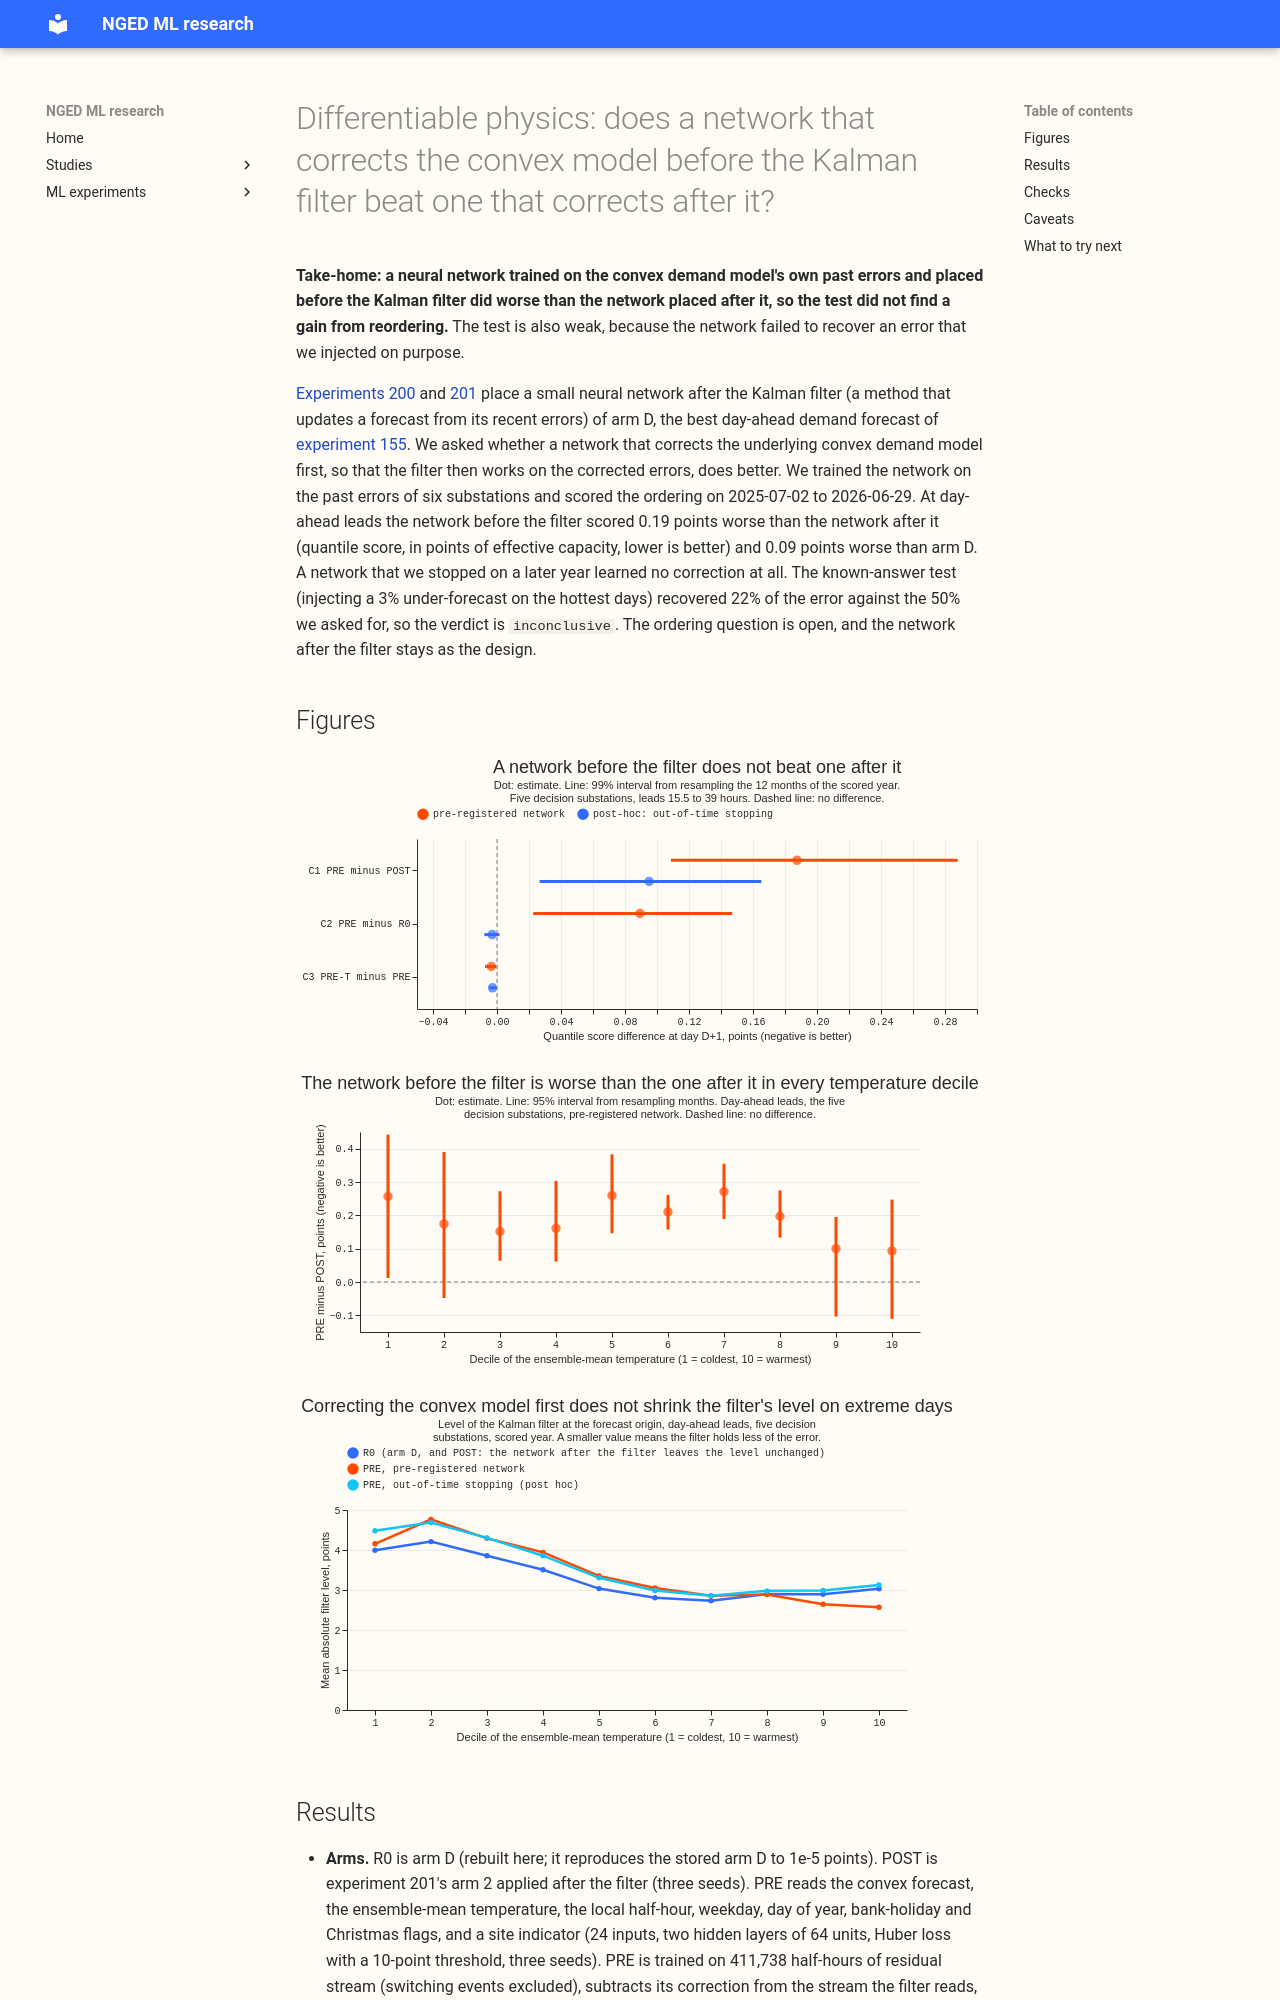

repository: openclimatefix/nged-ml-research · page: ml-experiments/00222-dp-network-before-filter-order/result/index.html · generator: mkdocs

---
id: "00222"
slug: dp-network-before-filter-order
title: >-
  Differentiable physics: does a network that corrects the convex model before the Kalman filter
  beat one that corrects after it?
theme: differentiable-physics-forecast-engine
also_relevant_to: [lagged-power-and-error-correction, calibration-and-uncertainty]
status: done
size: >-
  medium. Stored: private files under data/ml-experiments/00222-dp-network-before-filter-order/
  only. Serving path: not touched. Degradation rule: not touched. Designs: more than one is
  defensible (which inputs the network reads, whether it trains on the filter's residual stream or
  on forecast rows, how the network's correction reaches the filter), and this plan pre-registers
  one. Callers: this folder's scripts, which copy the filter, the T-all fit and the stream code of
  experiments 136 and 201, the corrections of experiment 155 and the network of experiment 201, and
  call the reviewed `studies.*` modules without changing them. A new method, so a Sonnet plan
  review and a Sonnet code review; no Opus.
hypothesis: >-
  Experiments 200 and 201 correct arm D after the Kalman filter. Their gain is mostly a systematic
  error of the convex model at some temperatures and loads, not a recent-error effect, and that
  systematic error currently sits in the filter's level state. A network that reads only the
  convex model's own output and inputs, and corrects the convex model before the filter, leaves the
  filter a cleaner residual stream and so beats the same kind of network applied after the filter.
prediction: >-
  Written before any score is read. (1) PRE minus POST at day-ahead leads (15.5 to 39 hours) is at
  most -0.02 points, with the 99% month-resampled paired interval wholly below zero. (2) The mean
  absolute value of the filter's level is smaller under PRE than under R0 on the extreme-temperature
  days (the lowest and highest temperature deciles). (3) PRE-T, with the filter noise setting
  retuned on the tuning months from a grid of 3, scores within 0.01 points of PRE. If prediction 1
  fails, the order does not matter and the simpler serving design (network after the filter, filter
  state unchanged) stands.
decision_rule: >-
  Known-answer gate first (G1: PRE's network recovers at least 50% of an injected 3% under-forecast
  on days above the 95th-percentile temperature; G2: PRE's filter recovers an injected 3-point
  8-week level step within 5 percentage points of R0's recovery). If G1 or G2 fails, the verdict is
  `inconclusive` and the contrasts are not evidence. Three planned contrasts, each at the 99%
  level of the month-resampled paired bootstrap (12 months of the scored year, 20,000 resamples):
  C1 PRE minus POST at D+1; C2 PRE minus R0 at D+1 and at all leads 0.5 to 168 hours; C3 PRE-T
  minus PRE at D+1. `supported` when C1 is at most -0.02 with its interval wholly below zero, and
  the Checks list shows no sign flip when one substation is left out. `partly supported` when C1's
  interval is wholly below zero but its point estimate is above -0.02. `not supported` otherwise (the
  order does not matter). The threshold -0.02 is set by cost: a network at the GAM stage replaces the
  network after the filter, so the cost is the same one trained component, and a smaller gain does not
  justify redesigning the serving order.
benchmark: >-
  Arm D of experiment 155 (R0) and experiment 201's arm 2 network (POST), on the scored year
row_set_id: >-
  experiment 155 arm D rows of the scored year (2025-07-02 to 2026-06-29), 6 substations (D5, D9,
  D10, D11, D14, D16; five decision substations, D9 beside them), outside switching events
metric: >-
  Quantile score over the 11 quantiles (twice the mean pinball loss) in points of effective
  capacity, at D+1 (15.5 to 39 hours) and over leads 0.5 to 168 hours, with coverage and pinball
  loss at q01, q05, q95, and q99
date: 2026-10-22
code: ml-experiments/00222-dp-network-before-filter-order/
verdict: inconclusive
best_arm: >-
  none: R0 (arm D) 2.432 points at D+1; POST (the network after the filter) 2.334; PRE (the network
  before the filter) 2.521
production_status: not-for-production
adopted_in: none
headline: >-
  A network trained on the convex model's own residuals and placed before the Kalman filter scores
  0.187 points worse than the same kind of network placed after the filter (99% interval 0.109 to
  0.288) and 0.089 points worse than arm D. The known-answer gate failed (22% of an injected error
  recovered, gate 50%), so the verdict is capped at inconclusive.
take_home_message: >-
  The gain of the network after the filter does not come from the convex model's own systematic
  error as seen in its past residuals. A network trained on those residuals learned patterns that do
  not carry to the next year, and when it was stopped on a later year it learned nothing and left
  the score unchanged. The test could not settle the order question, because the network failed to
  recover a known injected error.
lessons:
  - >-
    A network that reads only the convex model's forecast, weather, and calendar, and is trained on
    the residual stream the filter reads, raised the next year's mean absolute stream residual at 4
    of 6 substations (D10 5.61 to 6.55 points, D11 4.73 to 5.00, D14 4.34 to 4.38, D16 4.93 to 5.15)
    and lowered it at D5 and D9.
  - >-
    With early stopping on the later year, the same network stopped after 7 epochs and left the
    score unchanged (PRE minus R0 -0.003 points, interval -0.008 to +0.002).
  - >-
    The filter followed an injected 3-point level step equally well before and after the correction
    (93% recovery for both), because the network does not read the observed power.
advice:
  - >-
    Do not train a correction on the residual stream with early stopping on months interleaved with
    the training months; it learned era-specific offsets and made the next year worse (PRE minus R0
    +0.089 points).
  - >-
    Find what the network after the filter reads that the convex model's residuals do not contain
    (the ensemble-era forecast rows, the forecast level after the filter, or the era flag) before
    building a correction at the convex-model stage (blocked variant, C1).
  - >-
    Use a known-answer gate that averages at least five seeds; three seeds recovered 10% to 36% of
    the same injected error (gate G1).
---

**Take-home: a neural network trained on the convex demand model's own past errors and placed
before the Kalman filter did worse than the network placed after it, so the test did not find a
gain from reordering.** The test is also weak, because the network failed to recover an error that
we injected on purpose.
